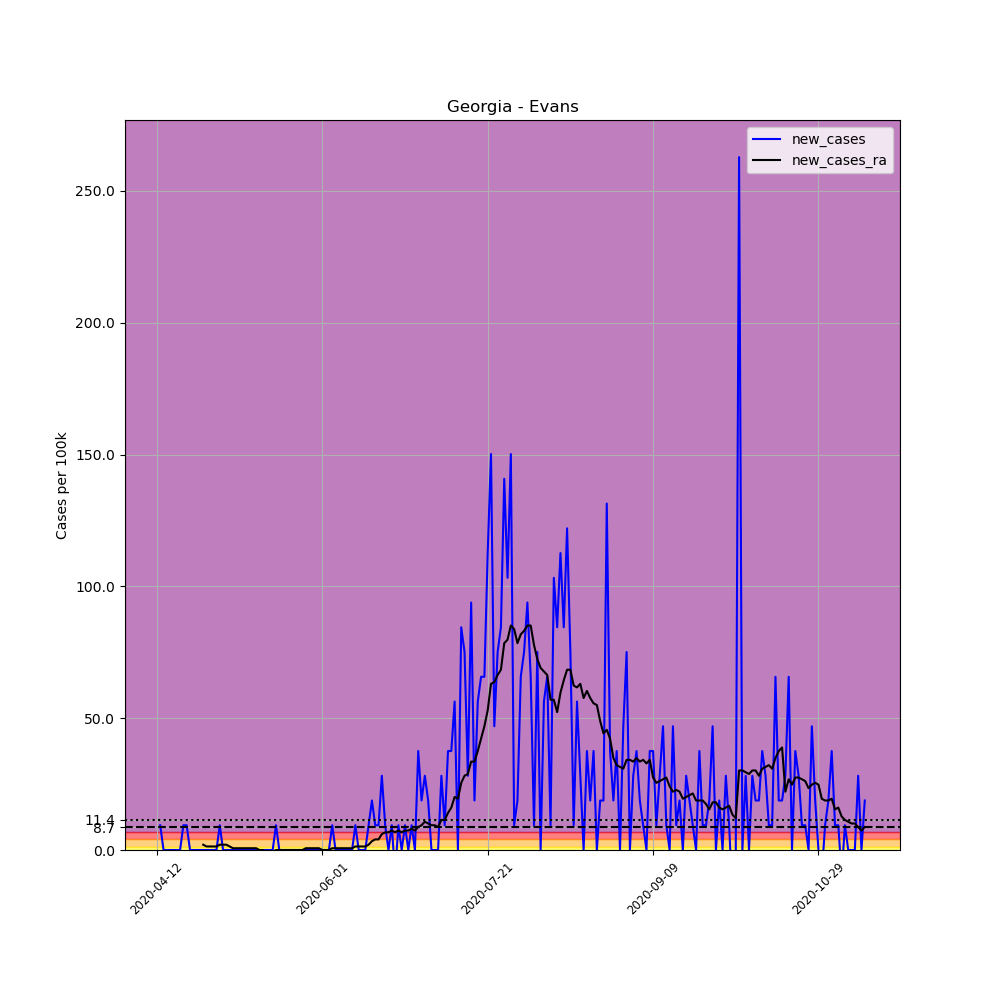

The data file committed next to this chart (first rows):
, date, county, state, fips, cases, deaths, COUNTY, STNAME, CTYNAME, POPESTIMATE2019, per_100k, new_cases, new_cases_ra
615349, 2020-04-12, Evans, Georgia, 13109, 1, 0, 109, Georgia, Evans, 10654, 9.386, , 
615350, 2020-04-13, Evans, Georgia, 13109, 2, 0, 109, Georgia, Evans, 10654, 18.77, 9.386, 
615351, 2020-04-14, Evans, Georgia, 13109, 2, 0, 109, Georgia, Evans, 10654, 18.77, 0.0, 
615352, 2020-04-15, Evans, Georgia, 13109, 2, 0, 109, Georgia, Evans, 10654, 18.77, 0.0, 
615353, 2020-04-16, Evans, Georgia, 13109, 2, 0, 109, Georgia, Evans, 10654, 18.77, 0.0, 
615354, 2020-04-17, Evans, Georgia, 13109, 2, 0, 109, Georgia, Evans, 10654, 18.77, 0.0, 
615355, 2020-04-18, Evans, Georgia, 13109, 2, 0, 109, Georgia, Evans, 10654, 18.77, 0.0, 
615356, 2020-04-19, Evans, Georgia, 13109, 2, 0, 109, Georgia, Evans, 10654, 18.77, 0.0, 
615357, 2020-04-20, Evans, Georgia, 13109, 3, 0, 109, Georgia, Evans, 10654, 28.16, 9.386, 
615358, 2020-04-21, Evans, Georgia, 13109, 4, 0, 109, Georgia, Evans, 10654, 37.54, 9.386, 
615359, 2020-04-22, Evans, Georgia, 13109, 4, 0, 109, Georgia, Evans, 10654, 37.54, 0.0, 
615360, 2020-04-23, Evans, Georgia, 13109, 4, 0, 109, Georgia, Evans, 10654, 37.54, 0.0, 
615361, 2020-04-24, Evans, Georgia, 13109, 4, 0, 109, Georgia, Evans, 10654, 37.54, 0.0, 
615362, 2020-04-25, Evans, Georgia, 13109, 4, 0, 109, Georgia, Evans, 10654, 37.54, 0.0, 
615363, 2020-04-26, Evans, Georgia, 13109, 4, 0, 109, Georgia, Evans, 10654, 37.54, 0.0, 2.011
615364, 2020-04-27, Evans, Georgia, 13109, 4, 0, 109, Georgia, Evans, 10654, 37.54, 0.0, 1.341
615365, 2020-04-28, Evans, Georgia, 13109, 4, 0, 109, Georgia, Evans, 10654, 37.54, 0.0, 1.341
615366, 2020-04-29, Evans, Georgia, 13109, 4, 0, 109, Georgia, Evans, 10654, 37.54, 0.0, 1.341
615367, 2020-04-30, Evans, Georgia, 13109, 4, 0, 109, Georgia, Evans, 10654, 37.54, 0.0, 1.341
615368, 2020-05-01, Evans, Georgia, 13109, 5, 0, 109, Georgia, Evans, 10654, 46.93, 9.386, 2.011
615369, 2020-05-02, Evans, Georgia, 13109, 5, 0, 109, Georgia, Evans, 10654, 46.93, 0.0, 2.011
615370, 2020-05-03, Evans, Georgia, 13109, 5, 0, 109, Georgia, Evans, 10654, 46.93, 0.0, 2.011
615371, 2020-05-04, Evans, Georgia, 13109, 5, 0, 109, Georgia, Evans, 10654, 46.93, 0.0, 1.341
615372, 2020-05-05, Evans, Georgia, 13109, 5, 0, 109, Georgia, Evans, 10654, 46.93, 0.0, 0.6704
615373, 2020-05-06, Evans, Georgia, 13109, 5, 0, 109, Georgia, Evans, 10654, 46.93, 0.0, 0.6704
615374, 2020-05-07, Evans, Georgia, 13109, 5, 0, 109, Georgia, Evans, 10654, 46.93, 0.0, 0.6704
615375, 2020-05-08, Evans, Georgia, 13109, 5, 0, 109, Georgia, Evans, 10654, 46.93, 0.0, 0.6704
615376, 2020-05-09, Evans, Georgia, 13109, 5, 0, 109, Georgia, Evans, 10654, 46.93, 0.0, 0.6704
615377, 2020-05-10, Evans, Georgia, 13109, 5, 0, 109, Georgia, Evans, 10654, 46.93, 0.0, 0.6704
615378, 2020-05-11, Evans, Georgia, 13109, 5, 0, 109, Georgia, Evans, 10654, 46.93, 0.0, 0.6704
615379, 2020-05-12, Evans, Georgia, 13109, 5, 0, 109, Georgia, Evans, 10654, 46.93, 0.0, 0.6704
615380, 2020-05-13, Evans, Georgia, 13109, 4, 0, 109, Georgia, Evans, 10654, 37.54, -9.386, 2.5376526277146434e-16
615381, 2020-05-14, Evans, Georgia, 13109, 4, 0, 109, Georgia, Evans, 10654, 37.54, 0.0, 2.5376526277146434e-16
615382, 2020-05-15, Evans, Georgia, 13109, 4, 0, 109, Georgia, Evans, 10654, 37.54, 0.0, -0.6704
615383, 2020-05-16, Evans, Georgia, 13109, 4, 0, 109, Georgia, Evans, 10654, 37.54, 0.0, -0.6704
615384, 2020-05-17, Evans, Georgia, 13109, 4, 0, 109, Georgia, Evans, 10654, 37.54, 0.0, -0.6704
615385, 2020-05-18, Evans, Georgia, 13109, 5, 0, 109, Georgia, Evans, 10654, 46.93, 9.386, 2.5376526277146434e-16
615386, 2020-05-19, Evans, Georgia, 13109, 5, 0, 109, Georgia, Evans, 10654, 46.93, 0.0, 2.5376526277146434e-16
615387, 2020-05-20, Evans, Georgia, 13109, 5, 0, 109, Georgia, Evans, 10654, 46.93, 0.0, 2.5376526277146434e-16
615388, 2020-05-21, Evans, Georgia, 13109, 5, 0, 109, Georgia, Evans, 10654, 46.93, 0.0, 2.5376526277146434e-16
615389, 2020-05-22, Evans, Georgia, 13109, 5, 0, 109, Georgia, Evans, 10654, 46.93, 0.0, 2.5376526277146434e-16
615390, 2020-05-23, Evans, Georgia, 13109, 5, 0, 109, Georgia, Evans, 10654, 46.93, 0.0, 2.5376526277146434e-16
615391, 2020-05-24, Evans, Georgia, 13109, 5, 0, 109, Georgia, Evans, 10654, 46.93, 0.0, 2.5376526277146434e-16
615392, 2020-05-25, Evans, Georgia, 13109, 5, 0, 109, Georgia, Evans, 10654, 46.93, 0.0, 2.5376526277146434e-16
615393, 2020-05-26, Evans, Georgia, 13109, 5, 0, 109, Georgia, Evans, 10654, 46.93, 0.0, 2.5376526277146434e-16
615394, 2020-05-27, Evans, Georgia, 13109, 5, 0, 109, Georgia, Evans, 10654, 46.93, 0.0, 0.6704
615395, 2020-05-28, Evans, Georgia, 13109, 5, 0, 109, Georgia, Evans, 10654, 46.93, 0.0, 0.6704
615396, 2020-05-29, Evans, Georgia, 13109, 5, 0, 109, Georgia, Evans, 10654, 46.93, 0.0, 0.6704
615397, 2020-05-30, Evans, Georgia, 13109, 5, 0, 109, Georgia, Evans, 10654, 46.93, 0.0, 0.6704
615398, 2020-05-31, Evans, Georgia, 13109, 5, 0, 109, Georgia, Evans, 10654, 46.93, 0.0, 0.6704
615399, 2020-06-01, Evans, Georgia, 13109, 5, 0, 109, Georgia, Evans, 10654, 46.93, 0.0, 2.5376526277146434e-16
615400, 2020-06-02, Evans, Georgia, 13109, 5, 0, 109, Georgia, Evans, 10654, 46.93, 0.0, 2.5376526277146434e-16
615401, 2020-06-03, Evans, Georgia, 13109, 5, 0, 109, Georgia, Evans, 10654, 46.93, 0.0, 2.5376526277146434e-16
615402, 2020-06-04, Evans, Georgia, 13109, 6, 0, 109, Georgia, Evans, 10654, 56.32, 9.386, 0.6704
615403, 2020-06-05, Evans, Georgia, 13109, 6, 0, 109, Georgia, Evans, 10654, 56.32, 0.0, 0.6704
615404, 2020-06-06, Evans, Georgia, 13109, 6, 0, 109, Georgia, Evans, 10654, 56.32, 0.0, 0.6704
615405, 2020-06-07, Evans, Georgia, 13109, 6, 0, 109, Georgia, Evans, 10654, 56.32, 0.0, 0.6704
615406, 2020-06-08, Evans, Georgia, 13109, 6, 0, 109, Georgia, Evans, 10654, 56.32, 0.0, 0.6704
615407, 2020-06-09, Evans, Georgia, 13109, 6, 0, 109, Georgia, Evans, 10654, 56.32, 0.0, 0.6704
615408, 2020-06-10, Evans, Georgia, 13109, 6, 0, 109, Georgia, Evans, 10654, 56.32, 0.0, 0.6704
... 155 more rows
